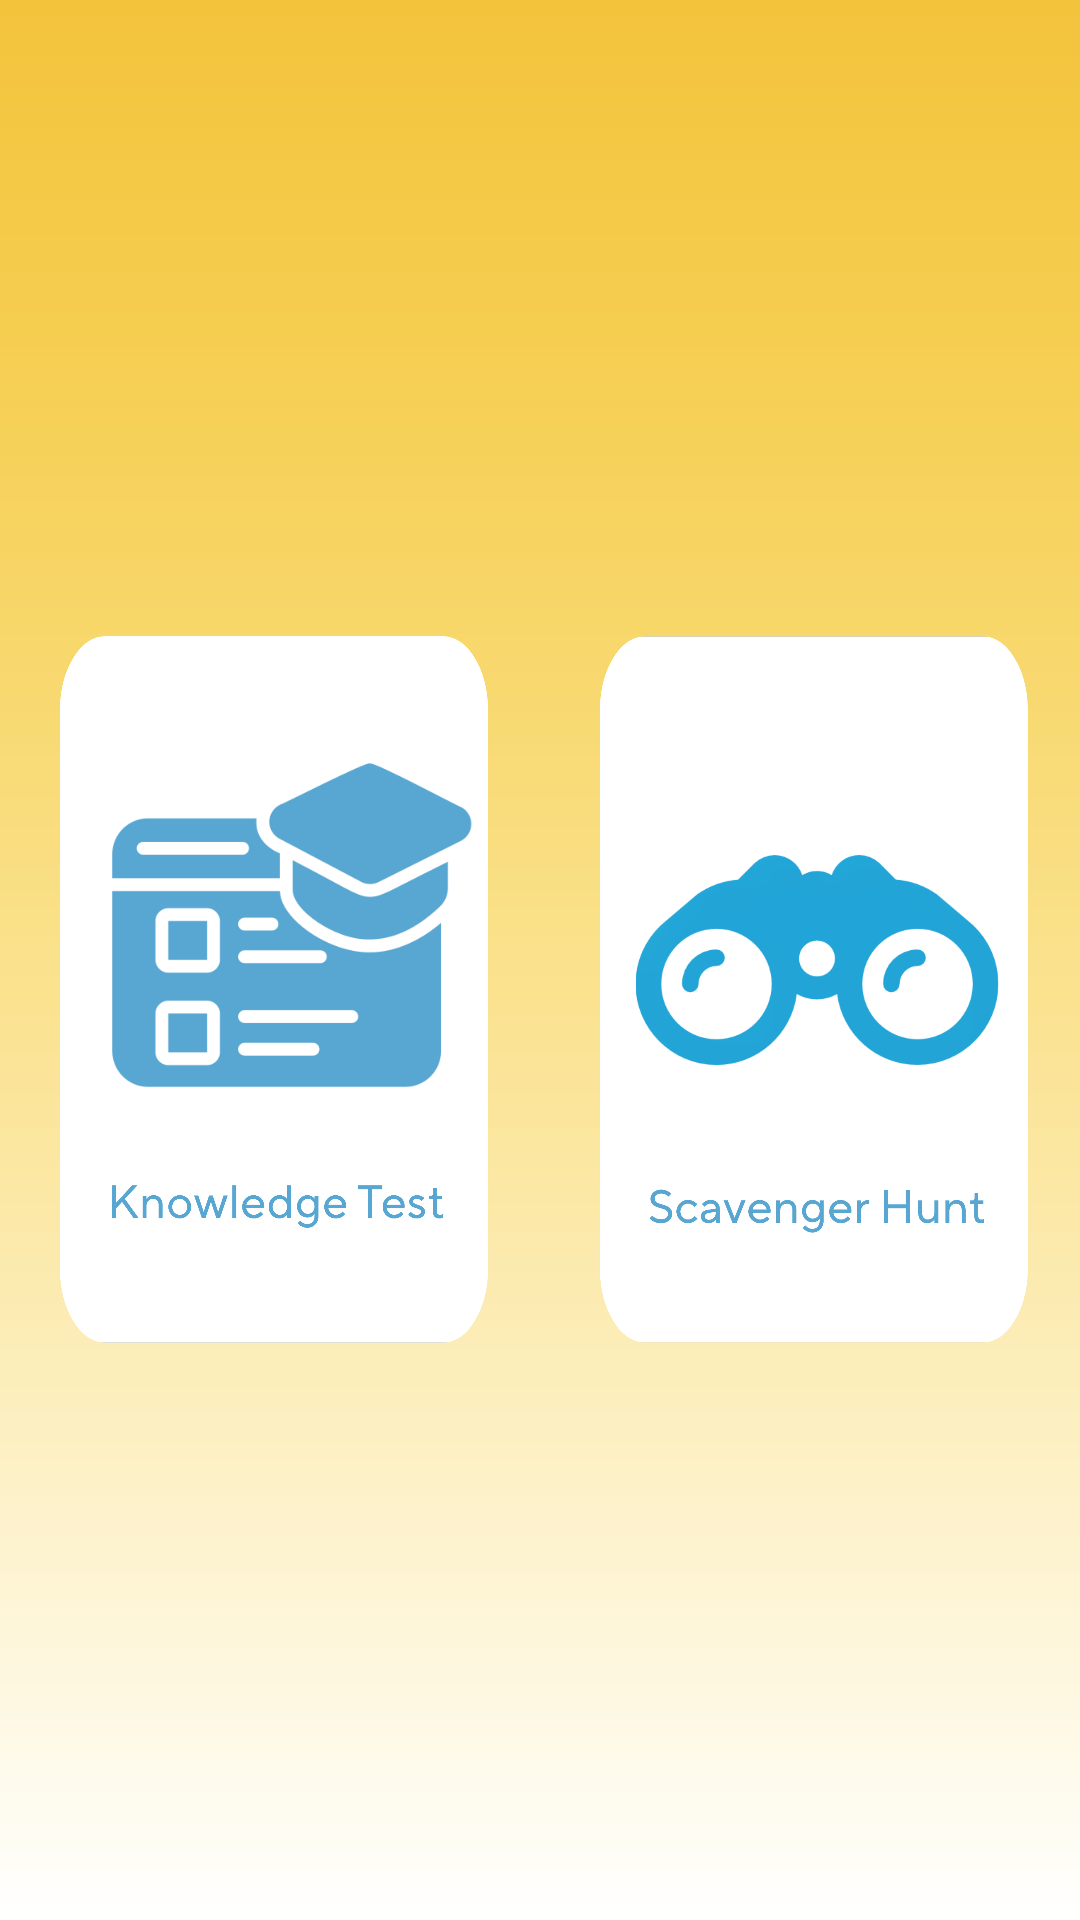

This screen was rendered from an Android layout file. Write that file and the resources it references.
<!-- AndroidManifest.xml: application theme Theme.RosettaScope -->
<!-- res/layout/activity_challenge.xml -->
<?xml version="1.0" encoding="utf-8"?>
<LinearLayout xmlns:android="http://schemas.android.com/apk/res/android"
    xmlns:app="http://schemas.android.com/apk/res-auto"
    xmlns:tools="http://schemas.android.com/tools"
    android:id="@+id/main"
    android:layout_width="match_parent"
    android:layout_height="match_parent"
    android:layout_gravity="center_vertical"
    android:background="@drawable/bg_home"
    android:gravity="center"
    android:orientation="horizontal"
    tools:context=".ChallengeActivity">

    <ImageView
        android:id="@+id/imageView_knowledgeTest"
        android:layout_width="wrap_content"
        android:layout_height="423dp"
        android:layout_weight="1"
        android:onClick="navKnowledgeTest"
        android:src="@drawable/knowledge_test" />

    <ImageView
        android:id="@+id/imageView_searchWords"
        android:layout_width="wrap_content"
        android:layout_height="423dp"
        android:layout_weight="1"
        android:onClick="navScavengerHunt"
        android:src="@drawable/scavenger_hunt" />
</LinearLayout>
<!-- resources referenced by this layout -->
<resources>
  <!-- drawable bg_home: png bitmap (drawable, 6930 bytes) -->
  <!-- drawable knowledge_test: png bitmap (drawable, 391533 bytes) -->
  <!-- drawable scavenger_hunt: png bitmap (drawable, 431057 bytes) -->
  <style name="Theme.RosettaScope" parent="android:Theme.Material.Light.NoActionBar" />
</resources>
